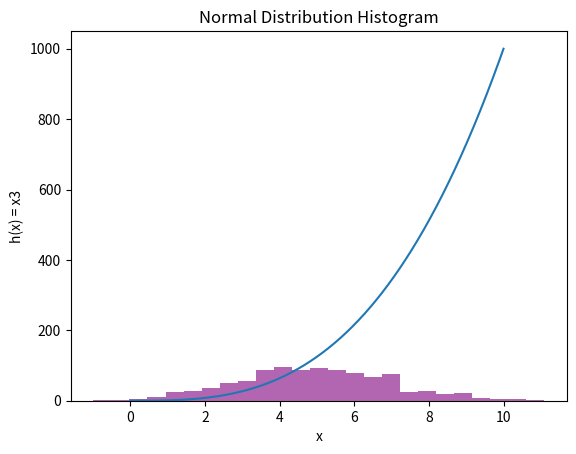

Reproduce this figure in Python.
# week8_plottask.py
# Week 8 Assignment: Create a histogram of a normal distribution of a 1000 values with a mean of 5 and standard deviation of 2, and a plot of the function h(x)=x3 in the range 0 to 10. 
# Author: Faolán Hamilton

# I approached this task in separate sections:
# I started with the first half of the task, setting the normal distribution 
# Then I moved onto setting the range 
# Finally, I moved onto the part that confused me - h(x) = x3

# Import the modules I need:
# Matplotlib will visualise the chart
import matplotlib.pyplot as plt
# Numpy will make the numbers easier to manipulate
import numpy as np

# Histogram plot data

# Setting the mean, standard deviation and value ( in that order in the brackets)
# np.random.normal sets random numbers that results in a normal distribution
normal_distribution = np.random.normal(5, 2, 1000)

# Setting the seed is important, this ensures the random numbers are the same each time
np.random.seed (1)

# Set the plot as a histogram
# Set the number of bins (how many bars representing groups in the data)
# alpha represents the transparency, more important if there are overlapping bars
# the colour (spelt 'color') shows the bar colour
plt.hist(normal_distribution, bins=25, alpha=0.6, color='Purple')

# I was initially confused by h(x) = x3, so I consulted AI on this one, I have quoted the question and answer in references below
def h(x):
    return x**3

# I need to set the range for x, so I will use np.linspace (this method was used in the geeksforgeeks website, reference A)
x = np.linspace(0, 10, 1000)
# Using the AIs help, I know now y
y = h(x)    

# Plot the data - method on geeksforgeeks
plt.plot(x, y)

# C - Making it look nicer 
plt.title("Normal Distribution Histogram")
plt.xlabel("x")
plt.ylabel("h(x) = x3")

# Print the plot, only need to say show() using the matplotlib module
plt.show()

# References
# A - setting mean, std dev, https://www.geeksforgeeks.org/how-to-plot-normal-distribution-over-histogram-in-python/
# B - confirms the mean, std dev - numpy.random.Generator.normal - https://numpy.org/doc/stable/reference/random/generated/numpy.random.Generator.normal.html
# C - AI text:
#   My question: Hello, I am trying to plot a histogram on python using these values: Create a histogram of a normal distribution of a 1000 values with a mean of 5 and standard deviation of 2, and a plot of the function h(x)=x3 in the range 0 to 10... I have figured out everything else except for h(x) = x3 - what does this mean?
#   Answer: No problem! The function h ( x ) = x 3 h(x)=x 3 means that for any value of x x, the function h ( x ) h(x) will return x x raised to the power of 3. In other words, it's a cubic function. Here's a breakdown: If x = 1 x=1, then h ( 1 ) = 1 3 = 1 h(1)=1 3 =1. If x = 2 x=2, then h ( 2 ) = 2 3 = 8 h(2)=2 3 =8. If x = 3 x=3, then h ( 3 ) = 3 3 = 27 h(3)=3 3 =27. So, for any x x in the range from 0 to 10, you calculate x 3 x 3 to get the corresponding h ( x ) h(x) value. Would you like to see how this function looks when plotted?
#   Follow-up question: So, is h(x) =x3 the x or y axis?
#   Follow-up answer: n the plot, h ( x ) = x 3 h(x)=x 3 represents the y-axis values. Here's how it works: The x-axis values are the input values ranging from 0 to 10. The y-axis values are the output of the function h ( x ) = x 3 h(x)=x 3 for each corresponding x value. So, for each point on the x-axis, you calculate x 3 x 3 to get the corresponding y value. For example, if x = 2 x=2, then h ( 2 ) = 2 3 = 8 h(2)=2 3 =8, so the point (2, 8) would be on the plot. If you have any more questions or need further clarification, feel free to ask!
#   Another question: Can you show me the code you used to create the plot?
#   Another answer (confirmation I did structure mine the correct way): 
'''
#import numpy as np
import matplotlib.pyplot as plt

# Create a normal distribution with 1000 values, mean of 5 and standard deviation of 2
data = np.random.normal(5, 2, 1000)

# Create a histogram of the data
plt.hist(data, bins=30, alpha=0.5, label='Normal Distribution')

# main piece I needed help with 
# Define the function h(x) = x^3
def h(x):
    return x**3

# Generate x values from 0 to 10
x = np.linspace(0, 10, 400)
y = h(x)

# Plot the function h(x)
plt.plot(x, y, color='red', label='h(x) = x^3')

# Add labels and legend
plt.xlabel('x')
plt.ylabel('Frequency / h(x)')
plt.legend()

# Show the plot
plt.show()
'''
# D - Intermediate Python - Chapter 1: Matplotlib - https://app.datacamp.com/learn/courses/intermediate-python

#----------End----------#
